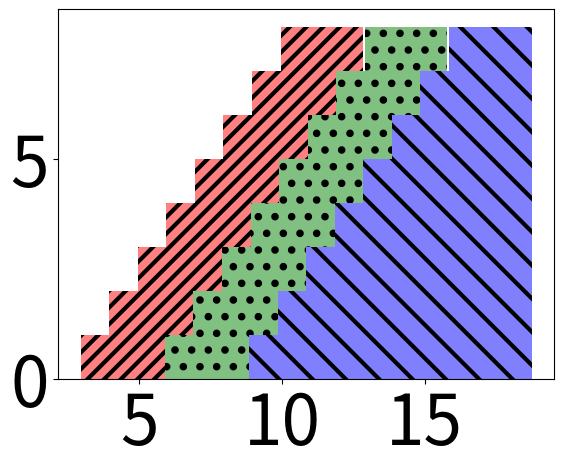

Write the Python code that produced this figure.
import pylab
import matplotlib.pyplot as plt
import numpy as np
import matplotlib.colors as mcolors
import matplotlib as mpl
mpl.rc('hatch', color='k', linewidth=3)

font_general = {'family' : 'sans-serif',
                        #'weight' : 'bold',
                        'size'   : 50}
plt.rc('font', **font_general)

def lighten_color(color, amount=0.5):
    """Lightens the given color by mixing it with white. 'amount' ranges from 0 (no change) to 1 (white)."""
    c = mcolors.to_rgba(color)
    return [(1.0 - amount) * c[i] + amount for i in range(3)] + [1]  # Keep alpha as 1

# Define lighter versions of the colors by mixing them with white
light_red = lighten_color('red', 0.5)  # Lighter red
light_blue = lighten_color('blue', 0.5)  # Lighter blue
light_green = lighten_color('green', 0.5)  # Lighter green

# create a figure for the data
figData = pylab.figure()
ax = pylab.gca()

a=np.arange(0,8,1)
barWidth=3
b=[i+barWidth-0.05 for i in a]
c=[i+barWidth-0.05 for i in b]
d=[i+barWidth-0.05 for i in c]
#plt.bar(a, [1,2,3,4,5,6,7,8], color ='w', width = barWidth-0.1,linewidth=0,label='Testing ABR:',align='edge')
plt.bar(b, [1, 2, 3, 4, 5, 6, 7, 8], color=light_red, width=barWidth-0.1, linewidth=0, label='news', align='edge', hatch='//', alpha=1)  # News bars with diagonal hatch
plt.bar(c, [1, 2, 3, 4, 5, 6, 7, 8], color=light_green, width=barWidth-0.1, linewidth=0, label='music', align='edge', hatch='.', alpha=1)  # Music bars with opposite diagonal hatch
plt.bar(d, [1, 2, 3, 4, 5, 6, 7, 8], color=light_blue, width=barWidth-0.1, linewidth=0, label='sports', align='edge', hatch='\\', alpha=1)  # Sports bars with star hatch


# create a second figure for the legend
figLegend = pylab.figure(figsize = (20,10),dpi=100)

# produce a legend for the objects in the other figure
pylab.figlegend(*ax.get_legend_handles_labels(), loc = 'upper left',ncol=5,frameon=False)
figLegend.savefig("legendbar.pdf",bbox_inches='tight')
plt.close()
plt.close()
